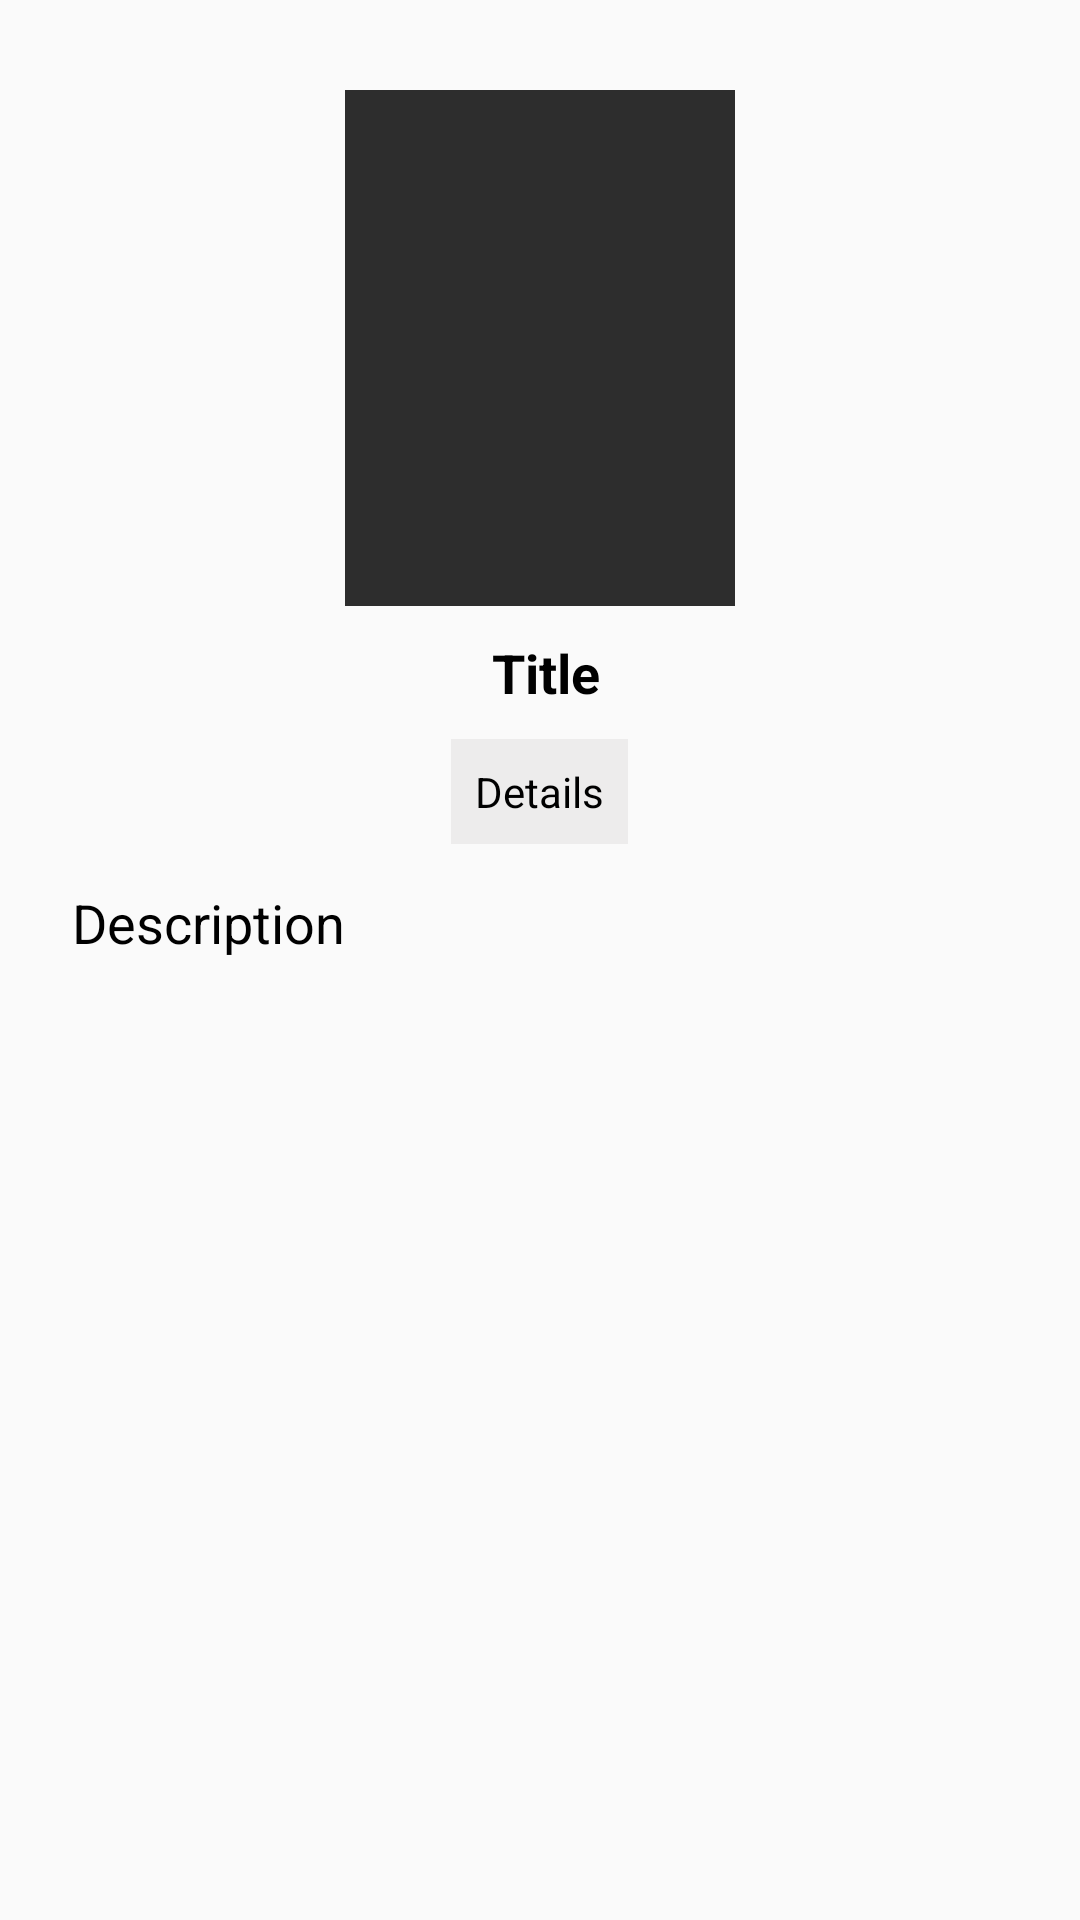

Reconstruct the res/layout file that produces this screen, plus the resources it refers to.
<!-- AndroidManifest.xml: application theme AppTheme -->
<!-- res/layout/activity_nutrientsgrid.xml -->
<?xml version="1.0" encoding="utf-8"?>
<LinearLayout xmlns:android="http://schemas.android.com/apk/res/android"
    xmlns:app="http://schemas.android.com/apk/res-auto"
    xmlns:tools="http://schemas.android.com/tools"
    android:layout_width="match_parent"
    android:layout_height="match_parent"
    tools:context=".nutrientsgridActivity">
    <androidx.core.widget.NestedScrollView
        android:layout_width="match_parent"
        android:layout_height="match_parent"
        android:layout_marginTop="10dp"
        android:padding="10dp">

        <LinearLayout
            android:layout_width="match_parent"
            android:layout_height="match_parent"

            android:gravity="center"
            android:orientation="vertical">

            <ImageView
                android:id="@+id/bookthumbnail"
                android:layout_width="130dp"
                android:layout_marginTop="10dp"
                android:layout_height="172dp"
                android:background="#2d2d2d"
                android:scaleType="centerCrop" />

            <TextView
                android:id="@+id/txttitle"
                android:layout_width="wrap_content"
                android:layout_height="wrap_content"
                android:text=" Title"
                android:textColor="#000"
                android:layout_marginTop="10dp"
                android:textSize="18sp"
                android:textStyle="bold"/>

            <TextView
                android:id="@+id/txtCat"
                android:layout_width="wrap_content"
                android:layout_height="wrap_content"
                android:text="Details"
                android:textColor="#000"
                android:background="#edecec"
                android:padding="8dp"
                android:layout_marginTop="10dp"/>

            <TextView
                android:id="@+id/txtDesc"
                android:textSize="18sp"

                android:layout_marginTop="20dp"
                android:textColor="#000"
                android:layout_margin="14dp"
                android:layout_width="match_parent"
                android:layout_height="wrap_content"
                android:text="Description"/>



        </LinearLayout>



    </androidx.core.widget.NestedScrollView>

</LinearLayout>
<!-- resources referenced by this layout -->
<resources>
  <style name="AppTheme" parent="Theme.AppCompat.Light.NoActionBar">
          
          <item name="colorPrimary">@color/colorPrimary</item>
          <item name="colorPrimaryDark">@color/colorPrimaryDark</item>
          <item name="colorAccent">@color/colorAccent</item>
      </style>
  <color name="colorPrimary">#21325E</color>
  <color name="colorPrimaryDark">#21325E</color>
  <color name="colorAccent">#21325E</color>
</resources>
